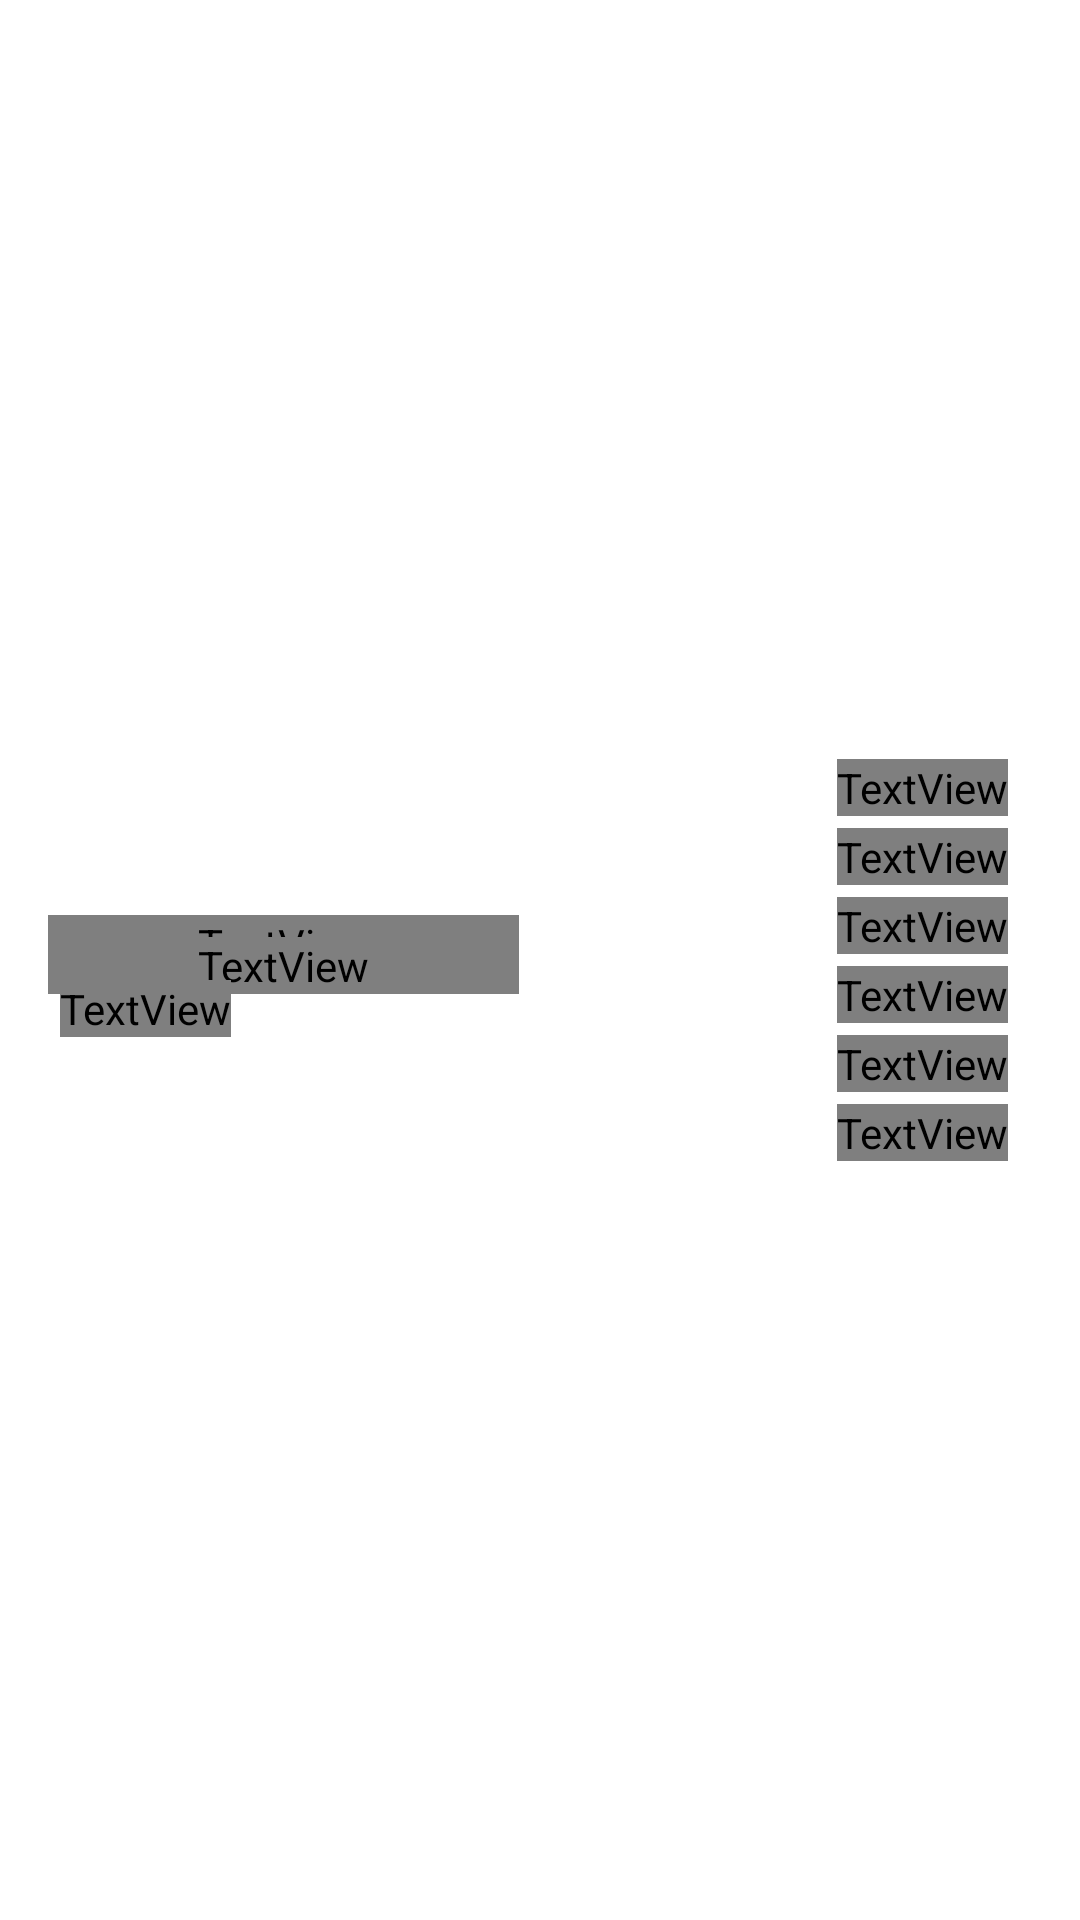

The Android layout XML behind this screen, and the referenced resources:
<!-- AndroidManifest.xml: fallback theme Theme.MaterialComponents.DayNight.NoActionBar -->
<!-- res/layout/prayer_widget_hero_medium.xml -->
<?xml version="1.0" encoding="utf-8"?>
<FrameLayout xmlns:android="http://schemas.android.com/apk/res/android"
    android:id="@+id/prayer_widget_root"
    android:layout_width="match_parent"
    android:layout_height="match_parent">

    <ImageView
        android:id="@+id/prayer_widget_background"
        android:layout_width="match_parent"
        android:layout_height="match_parent"
        android:scaleType="fitXY"
        android:contentDescription="@null" />

    <LinearLayout
        android:layout_width="match_parent"
        android:layout_height="match_parent"
        android:orientation="horizontal"
        android:gravity="center_vertical"
        android:paddingHorizontal="16dp"
        android:paddingVertical="6dp">

        
        <LinearLayout
            android:layout_width="0dp"
            android:layout_height="match_parent"
            android:layout_weight="1"
            android:orientation="vertical"
            android:gravity="center_vertical"
            android:layout_marginEnd="14dp">

            <TextView
                android:id="@+id/prayer_widget_label"
                android:layout_width="match_parent"
                android:layout_height="wrap_content"
                android:textSize="15sp"
                android:maxLines="1"
                android:includeFontPadding="false"
                android:lineSpacingExtra="-2dp" />

            <TextView
                android:id="@+id/prayer_widget_next_name"
                android:layout_width="match_parent"
                android:layout_height="wrap_content"
                android:textSize="42sp"
                android:textStyle="bold"
                android:fontFamily="@font/amiri_bold"
                android:maxLines="1"
                android:ellipsize="end"
                android:includeFontPadding="false"
                android:lineSpacingExtra="-10dp"
                android:layout_marginTop="-6dp" />

            <TextView
                android:id="@+id/prayer_widget_next_time"
                android:layout_width="match_parent"
                android:layout_height="wrap_content"
                android:textSize="32sp"
                android:textStyle="bold"
                android:fontFamily="@font/amiri_bold"
                android:maxLines="1"
                android:includeFontPadding="false"
                android:lineSpacingExtra="-8dp"
                android:layout_marginTop="-12dp" />

            <LinearLayout
                android:id="@+id/prayer_widget_countdown_row"
                android:layout_width="match_parent"
                android:layout_height="wrap_content"
                android:orientation="horizontal"
                android:gravity="center_vertical"
                android:layout_marginTop="-6dp">
                <TextView
                    android:id="@+id/prayer_widget_in_word"
                    android:layout_width="wrap_content"
                    android:layout_height="wrap_content"
                    android:textSize="18sp"
                    android:maxLines="1"
                    android:includeFontPadding="false"
                    android:layout_marginEnd="4dp" />
                <TextView
                    android:id="@+id/prayer_widget_countdown_static"
                    android:layout_width="wrap_content"
                    android:layout_height="wrap_content"
                    android:textSize="18sp"
                    android:fontFamily="@font/amiri_bold"
                    android:includeFontPadding="false"
                    android:maxLines="1" />
            </LinearLayout>
        </LinearLayout>

        
        <LinearLayout
            android:layout_width="0dp"
            android:layout_height="wrap_content"
            android:layout_weight="1"
            android:orientation="vertical">

            <LinearLayout
                android:id="@+id/prayer_widget_row_fajr"
                android:layout_width="match_parent"
                android:layout_height="wrap_content"
                android:orientation="horizontal"
                android:paddingHorizontal="8dp"
                android:paddingVertical="1dp">
                <TextView
                    android:id="@+id/prayer_widget_row_fajr_name"
                    android:layout_width="0dp"
                    android:layout_height="wrap_content"
                    android:layout_weight="1"
                    android:textSize="13sp"
                    android:maxLines="1"
                    android:ellipsize="end" />
                <TextView
                    android:id="@+id/prayer_widget_row_fajr_time"
                    android:layout_width="wrap_content"
                    android:layout_height="wrap_content"
                    android:textSize="13sp"
                    android:fontFamily="@font/amiri_bold"
                    android:maxLines="1" />
            </LinearLayout>

            <LinearLayout
                android:id="@+id/prayer_widget_row_sunrise"
                android:layout_width="match_parent"
                android:layout_height="wrap_content"
                android:orientation="horizontal"
                android:layout_marginTop="2dp"
                android:paddingHorizontal="8dp"
                android:paddingVertical="1dp">
                <TextView
                    android:id="@+id/prayer_widget_row_sunrise_name"
                    android:layout_width="0dp"
                    android:layout_height="wrap_content"
                    android:layout_weight="1"
                    android:textSize="13sp"
                    android:maxLines="1"
                    android:ellipsize="end" />
                <TextView
                    android:id="@+id/prayer_widget_row_sunrise_time"
                    android:layout_width="wrap_content"
                    android:layout_height="wrap_content"
                    android:textSize="13sp"
                    android:fontFamily="@font/amiri_bold"
                    android:maxLines="1" />
            </LinearLayout>

            <LinearLayout
                android:id="@+id/prayer_widget_row_dhuhr"
                android:layout_width="match_parent"
                android:layout_height="wrap_content"
                android:orientation="horizontal"
                android:layout_marginTop="2dp"
                android:paddingHorizontal="8dp"
                android:paddingVertical="1dp">
                <TextView
                    android:id="@+id/prayer_widget_row_dhuhr_name"
                    android:layout_width="0dp"
                    android:layout_height="wrap_content"
                    android:layout_weight="1"
                    android:textSize="13sp"
                    android:maxLines="1"
                    android:ellipsize="end" />
                <TextView
                    android:id="@+id/prayer_widget_row_dhuhr_time"
                    android:layout_width="wrap_content"
                    android:layout_height="wrap_content"
                    android:textSize="13sp"
                    android:fontFamily="@font/amiri_bold"
                    android:maxLines="1" />
            </LinearLayout>

            <LinearLayout
                android:id="@+id/prayer_widget_row_asr"
                android:layout_width="match_parent"
                android:layout_height="wrap_content"
                android:orientation="horizontal"
                android:layout_marginTop="2dp"
                android:paddingHorizontal="8dp"
                android:paddingVertical="1dp">
                <TextView
                    android:id="@+id/prayer_widget_row_asr_name"
                    android:layout_width="0dp"
                    android:layout_height="wrap_content"
                    android:layout_weight="1"
                    android:textSize="13sp"
                    android:maxLines="1"
                    android:ellipsize="end" />
                <TextView
                    android:id="@+id/prayer_widget_row_asr_time"
                    android:layout_width="wrap_content"
                    android:layout_height="wrap_content"
                    android:textSize="13sp"
                    android:fontFamily="@font/amiri_bold"
                    android:maxLines="1" />
            </LinearLayout>

            <LinearLayout
                android:id="@+id/prayer_widget_row_maghrib"
                android:layout_width="match_parent"
                android:layout_height="wrap_content"
                android:orientation="horizontal"
                android:layout_marginTop="2dp"
                android:paddingHorizontal="8dp"
                android:paddingVertical="1dp">
                <TextView
                    android:id="@+id/prayer_widget_row_maghrib_name"
                    android:layout_width="0dp"
                    android:layout_height="wrap_content"
                    android:layout_weight="1"
                    android:textSize="13sp"
                    android:maxLines="1"
                    android:ellipsize="end" />
                <TextView
                    android:id="@+id/prayer_widget_row_maghrib_time"
                    android:layout_width="wrap_content"
                    android:layout_height="wrap_content"
                    android:textSize="13sp"
                    android:fontFamily="@font/amiri_bold"
                    android:maxLines="1" />
            </LinearLayout>

            <LinearLayout
                android:id="@+id/prayer_widget_row_isha"
                android:layout_width="match_parent"
                android:layout_height="wrap_content"
                android:orientation="horizontal"
                android:layout_marginTop="2dp"
                android:paddingHorizontal="8dp"
                android:paddingVertical="1dp">
                <TextView
                    android:id="@+id/prayer_widget_row_isha_name"
                    android:layout_width="0dp"
                    android:layout_height="wrap_content"
                    android:layout_weight="1"
                    android:textSize="13sp"
                    android:maxLines="1"
                    android:ellipsize="end" />
                <TextView
                    android:id="@+id/prayer_widget_row_isha_time"
                    android:layout_width="wrap_content"
                    android:layout_height="wrap_content"
                    android:textSize="13sp"
                    android:fontFamily="@font/amiri_bold"
                    android:maxLines="1" />
            </LinearLayout>
        </LinearLayout>
    </LinearLayout>
</FrameLayout>
<!-- resources referenced by this layout -->
<resources>

</resources>
